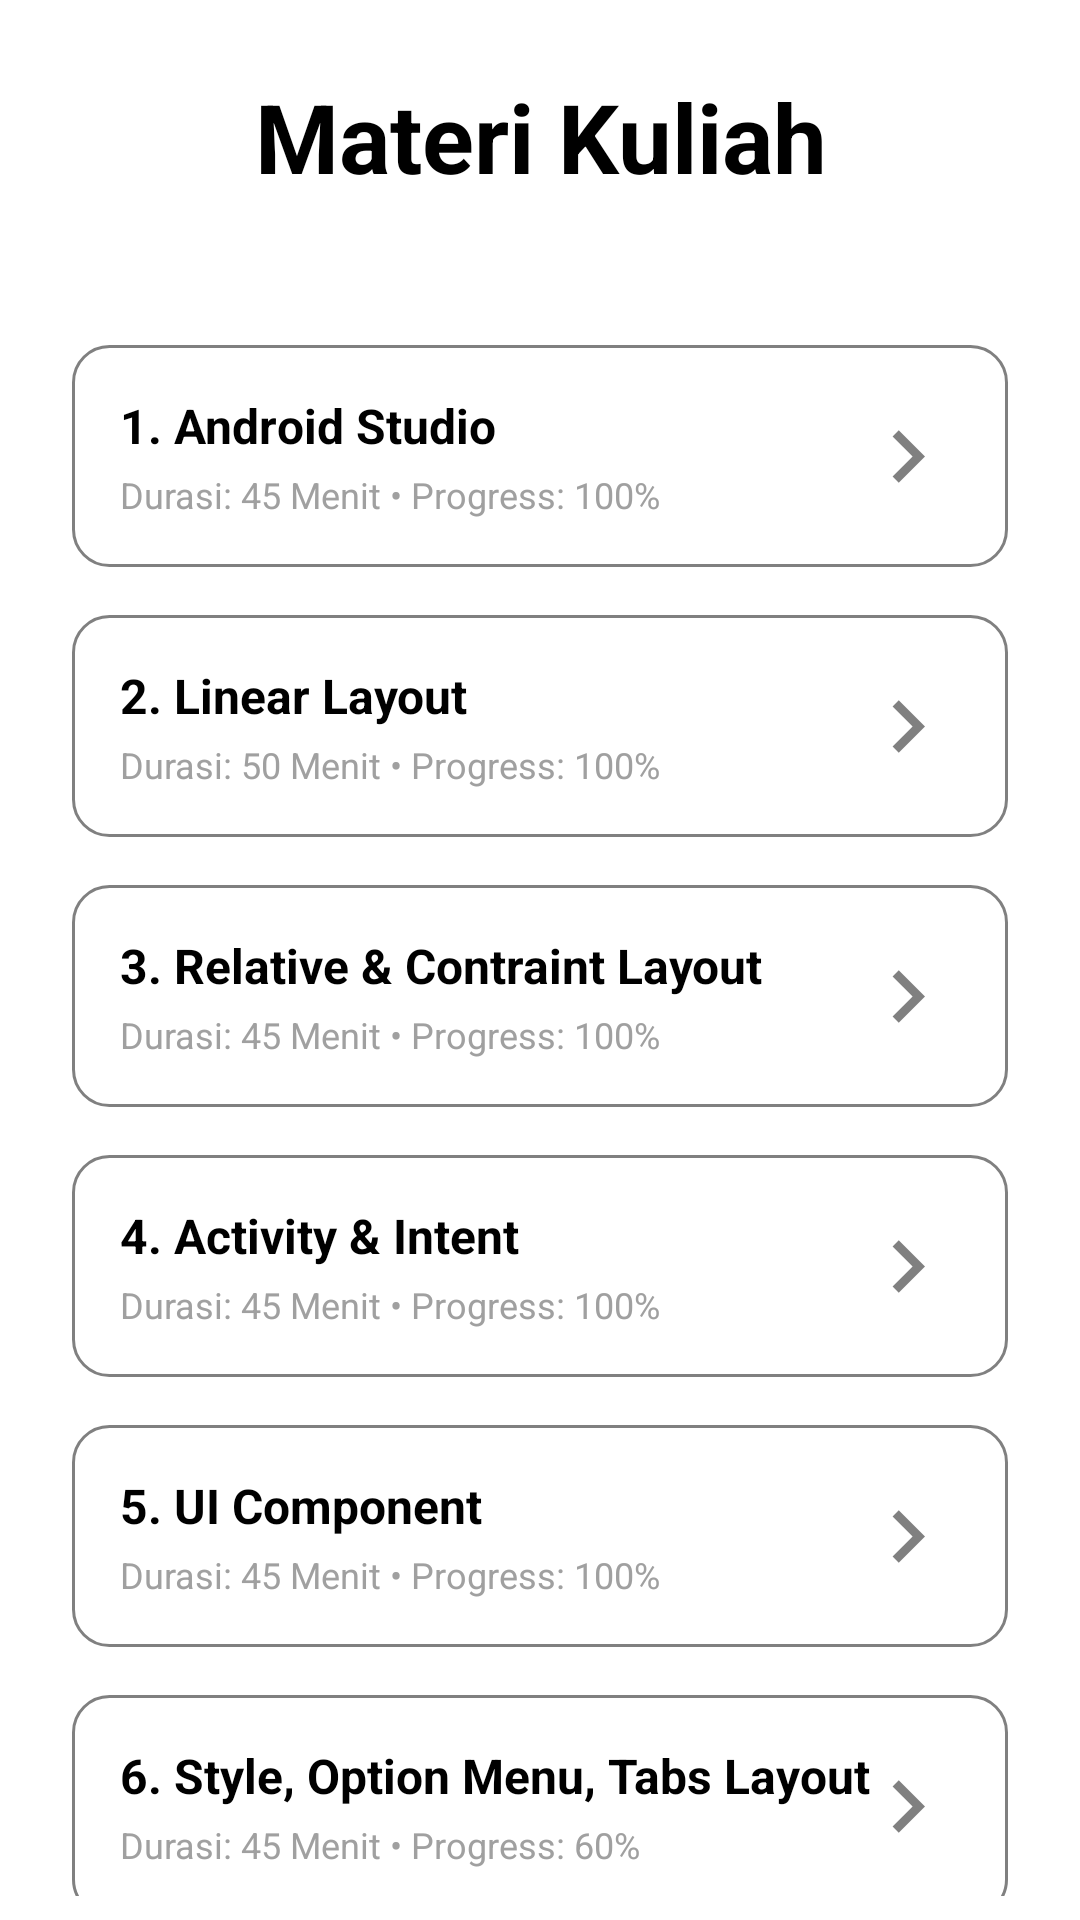

Here is an Android app screen rendered from its layout file. Give the layout XML and the strings, colors and styles it references.
<!-- AndroidManifest.xml: application theme Theme.Mycourse -->
<!-- res/layout/fragment_materi.xml -->
<?xml version="1.0" encoding="utf-8"?>
<androidx.constraintlayout.widget.ConstraintLayout xmlns:android="http://schemas.android.com/apk/res/android"
    xmlns:tools="http://schemas.android.com/tools"
    xmlns:app="http://schemas.android.com/apk/res-auto"
    android:layout_width="match_parent"
    android:layout_height="match_parent"
    android:paddingHorizontal="24dp"
    android:paddingVertical="8dp"
    android:orientation="vertical"
    tools:context=".HomeFragment">

    <TextView
        android:id="@+id/materi_title"
        android:layout_width="match_parent"
        android:layout_height="wrap_content"
        android:layout_marginBottom="32dp"

        app:layout_constraintTop_toTopOf="parent"
        android:layout_marginTop="16dp"
        android:text="Materi Kuliah"
        style="@style/FragmentTitle"/>

    <LinearLayout
        android:layout_width="match_parent"
        android:layout_height="wrap_content"
        android:gravity="center"
        android:orientation="vertical"
        app:layout_constraintTop_toBottomOf="@id/materi_title"
        android:layout_marginTop="48dp">

        <androidx.constraintlayout.widget.ConstraintLayout
           style="@style/MateriContainer">
            <TextView
                android:id="@+id/materi1"
                style="@style/MateriTitle"
                android:text="1. Android Studio"
                app:layout_constraintTop_toTopOf="parent"
                app:layout_constraintStart_toStartOf="parent"/>
            <TextView
                style="@style/MateriSubtitle"
                app:layout_constraintTop_toBottomOf="@id/materi1"
                app:layout_constraintStart_toStartOf="parent"
                android:text="Durasi: 45 Menit • Progress: 100%"/>
            <ImageView
                android:layout_width="wrap_content"
                android:layout_height="wrap_content"
                app:layout_constraintEnd_toEndOf="parent"
                app:layout_constraintTop_toTopOf="parent"
                app:layout_constraintBottom_toBottomOf="parent"
                android:src="@drawable/arrow_right"/>
        </androidx.constraintlayout.widget.ConstraintLayout>

        <androidx.constraintlayout.widget.ConstraintLayout
            style="@style/MateriContainer">
            <TextView
                android:id="@+id/materi2"
                style="@style/MateriTitle"
                android:text="2. Linear Layout"
                app:layout_constraintTop_toTopOf="parent"
                app:layout_constraintStart_toStartOf="parent"/>
            <TextView
                style="@style/MateriSubtitle"
                app:layout_constraintTop_toBottomOf="@id/materi2"
                app:layout_constraintStart_toStartOf="parent"
                android:text="Durasi: 50 Menit • Progress: 100%"/>
            <ImageView
                android:layout_width="wrap_content"
                android:layout_height="wrap_content"
                app:layout_constraintEnd_toEndOf="parent"
                app:layout_constraintTop_toTopOf="parent"
                app:layout_constraintBottom_toBottomOf="parent"
                android:src="@drawable/arrow_right"/>
        </androidx.constraintlayout.widget.ConstraintLayout>

        <androidx.constraintlayout.widget.ConstraintLayout
            style="@style/MateriContainer">
            <TextView
                android:id="@+id/materi3"
                style="@style/MateriTitle"
                android:text="3. Relative &amp; Contraint Layout"
                app:layout_constraintTop_toTopOf="parent"
                app:layout_constraintStart_toStartOf="parent"/>
            <TextView
                style="@style/MateriSubtitle"
                app:layout_constraintTop_toBottomOf="@id/materi3"
                app:layout_constraintStart_toStartOf="parent"
                android:text="Durasi: 45 Menit • Progress: 100%"/>
            <ImageView
                android:layout_width="wrap_content"
                android:layout_height="wrap_content"
                app:layout_constraintEnd_toEndOf="parent"
                app:layout_constraintTop_toTopOf="parent"
                app:layout_constraintBottom_toBottomOf="parent"
                android:src="@drawable/arrow_right"/>
        </androidx.constraintlayout.widget.ConstraintLayout>

        <androidx.constraintlayout.widget.ConstraintLayout
            style="@style/MateriContainer">
            <TextView
                android:id="@+id/materi4"
                style="@style/MateriTitle"
                android:text="4. Activity &amp; Intent"
                app:layout_constraintTop_toTopOf="parent"
                app:layout_constraintStart_toStartOf="parent"/>
            <TextView
                style="@style/MateriSubtitle"
                app:layout_constraintTop_toBottomOf="@id/materi4"
                app:layout_constraintStart_toStartOf="parent"
                android:text="Durasi: 45 Menit • Progress: 100%"/>
            <ImageView
                android:layout_width="wrap_content"
                android:layout_height="wrap_content"
                app:layout_constraintEnd_toEndOf="parent"
                app:layout_constraintTop_toTopOf="parent"
                app:layout_constraintBottom_toBottomOf="parent"
                android:src="@drawable/arrow_right"/>
        </androidx.constraintlayout.widget.ConstraintLayout>

        <androidx.constraintlayout.widget.ConstraintLayout
            style="@style/MateriContainer">
            <TextView
                android:id="@+id/materi5"
                style="@style/MateriTitle"
                android:text="5. UI Component"
                app:layout_constraintTop_toTopOf="parent"
                app:layout_constraintStart_toStartOf="parent"/>
            <TextView
                style="@style/MateriSubtitle"
                app:layout_constraintTop_toBottomOf="@id/materi5"
                app:layout_constraintStart_toStartOf="parent"
                android:text="Durasi: 45 Menit • Progress: 100%"/>
            <ImageView
                android:layout_width="wrap_content"
                android:layout_height="wrap_content"
                app:layout_constraintEnd_toEndOf="parent"
                app:layout_constraintTop_toTopOf="parent"
                app:layout_constraintBottom_toBottomOf="parent"
                android:src="@drawable/arrow_right"/>
        </androidx.constraintlayout.widget.ConstraintLayout>

        <androidx.constraintlayout.widget.ConstraintLayout
            style="@style/MateriContainer">
            <TextView
                android:id="@+id/materi6"
                style="@style/MateriTitle"
                android:text="6. Style, Option Menu, Tabs Layout"
                app:layout_constraintTop_toTopOf="parent"
                app:layout_constraintStart_toStartOf="parent"/>
            <TextView
                style="@style/MateriSubtitle"
                app:layout_constraintTop_toBottomOf="@id/materi6"
                app:layout_constraintStart_toStartOf="parent"
                android:text="Durasi: 45 Menit • Progress: 60%"/>
            <ImageView
                android:layout_width="wrap_content"
                android:layout_height="wrap_content"
                app:layout_constraintEnd_toEndOf="parent"
                app:layout_constraintTop_toTopOf="parent"
                app:layout_constraintBottom_toBottomOf="parent"
                android:src="@drawable/arrow_right"/>
        </androidx.constraintlayout.widget.ConstraintLayout>
    </LinearLayout>
</androidx.constraintlayout.widget.ConstraintLayout>
<!-- resources referenced by this layout -->
<resources>
  <!-- drawable arrow_right (drawable) -->
  <?xml version="1.0" encoding="utf-8"?>
  <vector xmlns:android="http://schemas.android.com/apk/res/android"
      android:width="35dp"
      android:height="35dp"
      android:viewportWidth="24"
      android:viewportHeight="24"
      android:tint="#808080">
      <path
          android:fillColor="@android:color/white"
          android:pathData="M10,6L8.59,7.41L13.17,12l-4.58,4.59L10,18l6,-6z"/>
  </vector>
  <style name="FragmentTitle" parent="Widget.AppCompat.TextView">
          <item name="android:textSize">32sp</item>
          <item name="android:textStyle">bold</item>
          <item name="android:gravity">center</item>
      </style>
  <style name="MateriContainer">
          <item name="android:layout_width">match_parent</item>
          <item name="android:layout_height">wrap_content</item>
          <item name="android:background">@drawable/gray_outline</item>
          <item name="android:padding">16dp</item>
          <item name="android:layout_marginBottom">16dp</item>
      </style>
  <style name="MateriSubtitle" parent="Widget.AppCompat.TextView">
          <item name="android:textSize">12sp</item>
          <item name="android:textColor">#A0A0A0</item>
          <item name="android:layout_marginTop">4dp</item>
          <item name="android:layout_width">0dp</item>
          <item name="android:layout_height">match_parent</item>
      </style>
  <style name="MateriTitle" parent="Widget.AppCompat.TextView">
          <item name="android:textSize">16sp</item>
          <item name="android:textStyle">bold</item>
          <item name="android:layout_width">0dp</item>
          <item name="android:layout_height">match_parent</item>
      </style>
  <!-- drawable gray_outline (drawable) -->
  <?xml version="1.0" encoding="utf-8"?>
  <shape xmlns:android="http://schemas.android.com/apk/res/android" android:shape="rectangle">
      <solid android:color="@android:color/transparent" />
      <stroke android:width="1dp" android:color="#808080" />
      <corners android:radius="12dp" />
  </shape>
</resources>
